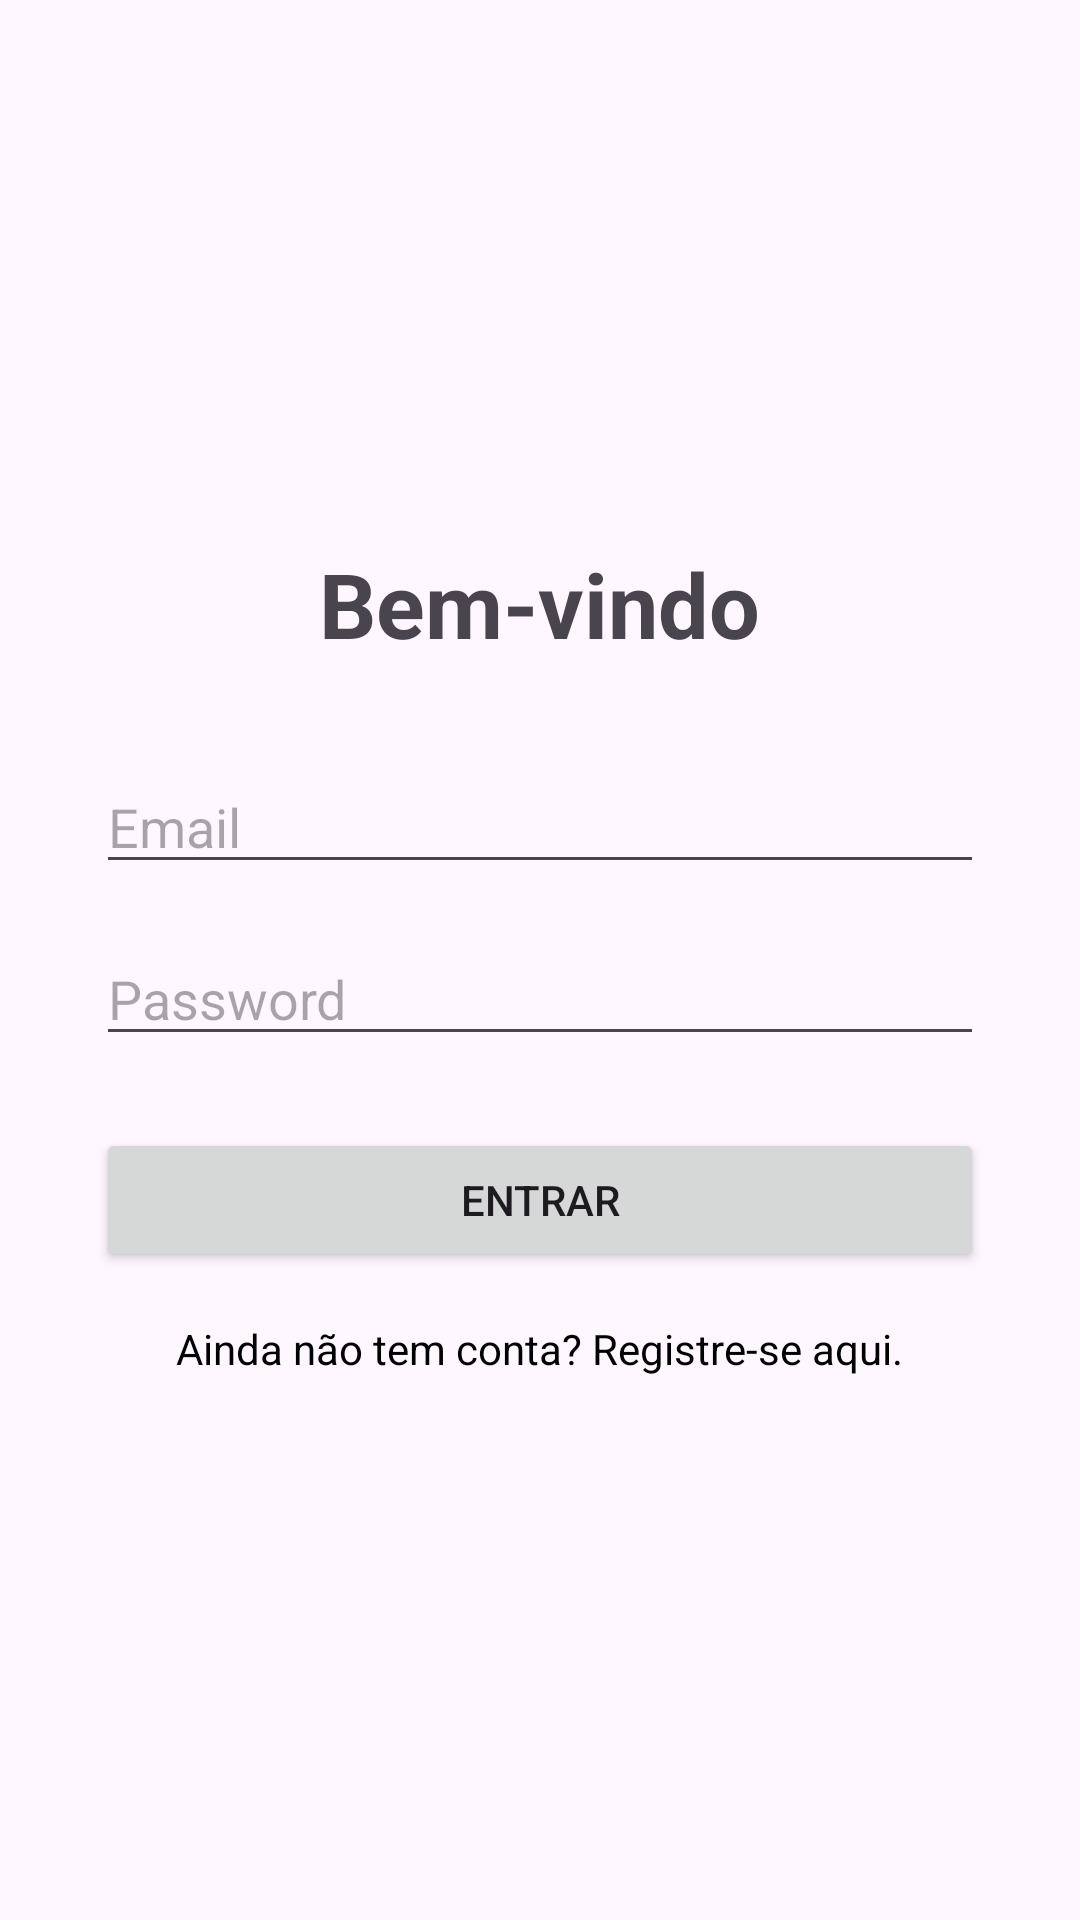

This screen was rendered from an Android layout file. Write that file and the resources it references.
<!-- AndroidManifest.xml: application theme Theme.ApLimpeza -->
<!-- res/layout/login_atividade.xml -->
<?xml version="1.0" encoding="utf-8"?>

<LinearLayout xmlns:android="http://schemas.android.com/apk/res/android"
    android:layout_width="match_parent"
    android:layout_height="match_parent"
    android:orientation="vertical"
    android:padding="32dp"
    android:gravity="center">

    <TextView
        android:layout_width="wrap_content"
        android:layout_height="wrap_content"
        android:text="Bem-vindo"
        android:textSize="30sp"
        android:textStyle="bold"
        android:layout_marginBottom="32dp"/>

    <EditText
        android:id="@+id/etLoginEmail"
        android:layout_width="match_parent"
        android:layout_height="wrap_content"
        android:hint="Email"
        android:inputType="textEmailAddress" />

    <EditText
        android:id="@+id/etLoginPassword"
        android:layout_width="match_parent"
        android:layout_height="wrap_content"
        android:hint="Password"
        android:inputType="textPassword"
        android:layout_marginTop="16dp"/>

    <Button
        android:id="@+id/btnLogin"
        android:layout_width="match_parent"
        android:layout_height="wrap_content"
        android:text="Entrar"
        android:layout_marginTop="24dp"/>

    <TextView
        android:id="@+id/txtIrParaRegisto"
        android:layout_width="wrap_content"
        android:layout_height="wrap_content"
        android:text="Ainda não tem conta? Registre-se aqui."
        android:layout_marginTop="16dp"
        android:textColor="@color/black"/>

</LinearLayout>
<!-- resources referenced by this layout -->
<resources>
  <style name="Theme.ApLimpeza" parent="Base.Theme.ApLimpeza" />
  <style name="Base.Theme.ApLimpeza" parent="Theme.Material3.DayNight.NoActionBar">
          
          
      </style>
  <!-- not gathered from this repository: default colours our renderer supplied (Android Studio template values) -->
  <color name="black">#FF000000</color>
</resources>
